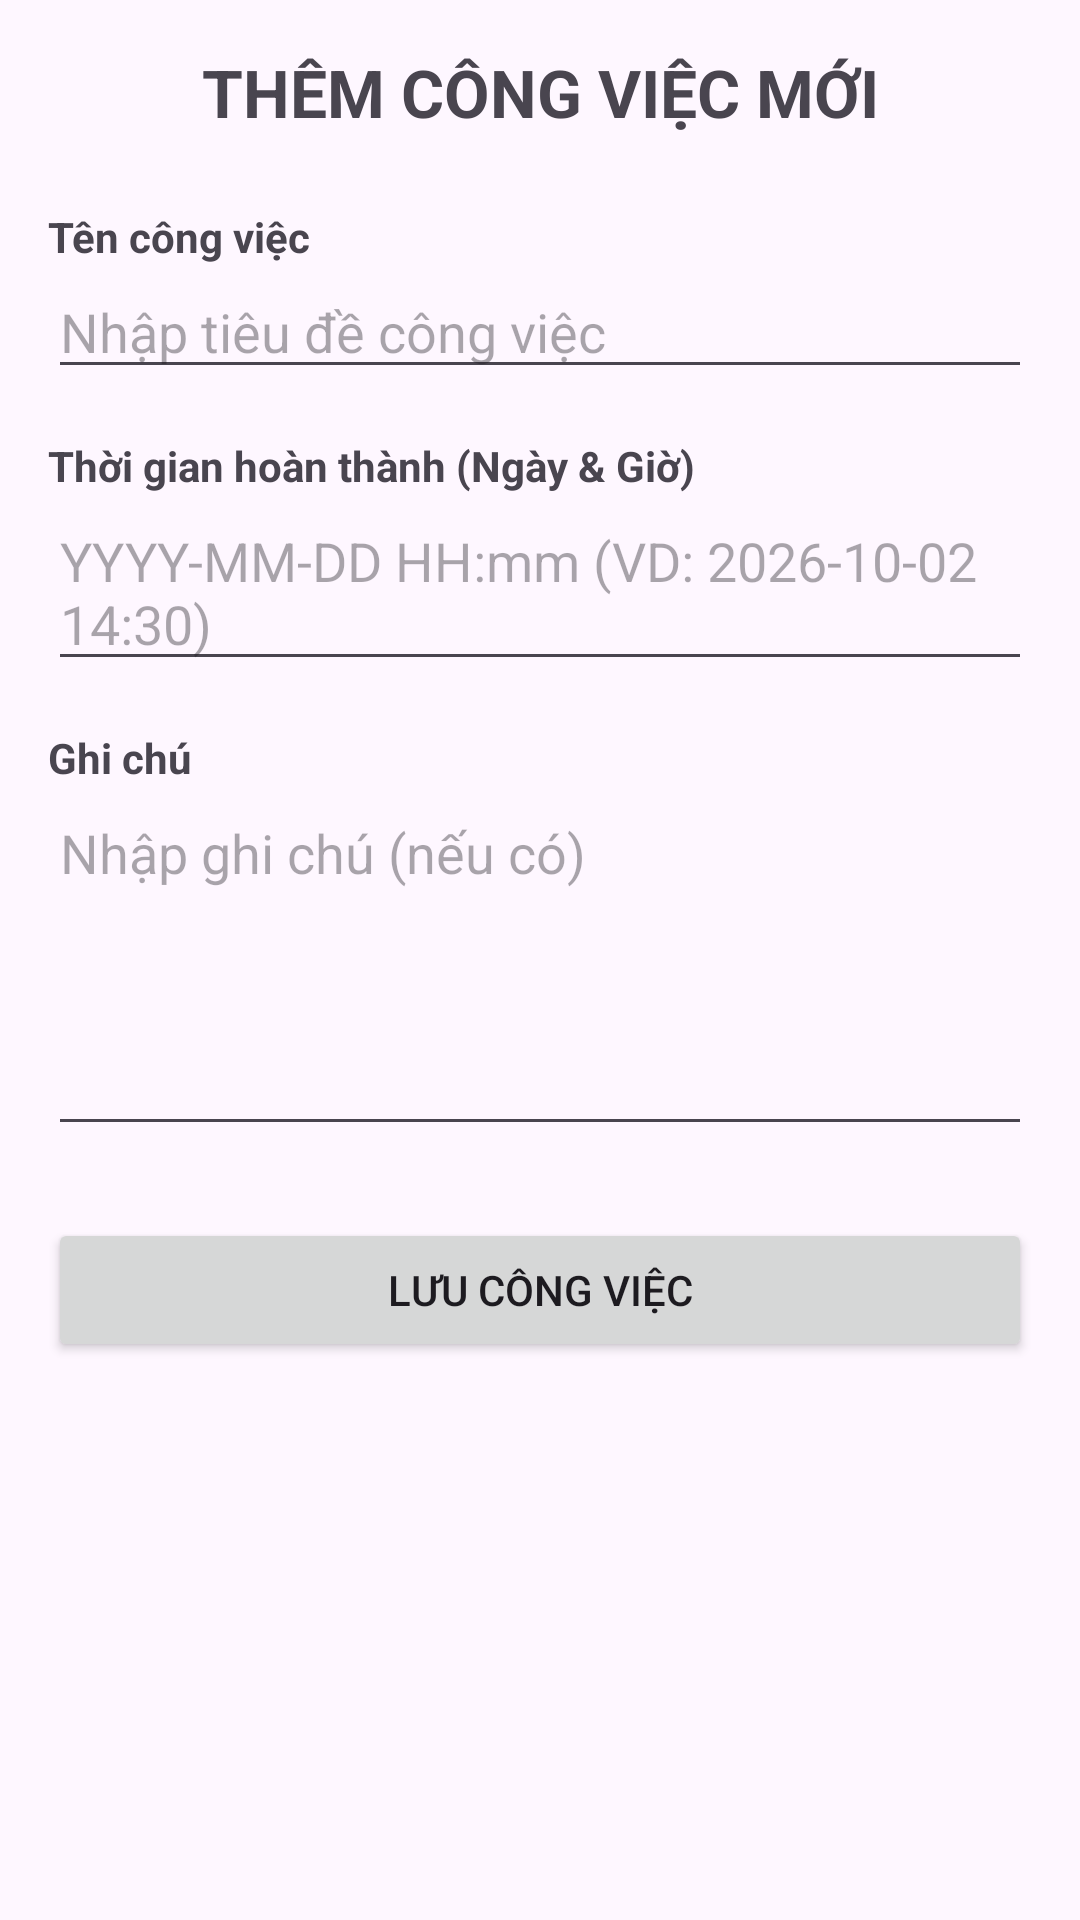

The Android layout XML behind this screen, and the referenced resources:
<!-- AndroidManifest.xml: application theme Theme.LearnAndroiApp -->
<!-- res/layout/activity_them_cong_viec.xml -->
<?xml version="1.0" encoding="utf-8"?>
<LinearLayout xmlns:android="http://schemas.android.com/apk/res/android"
    xmlns:tools="http://schemas.android.com/tools"
    android:layout_width="match_parent"
    android:layout_height="match_parent"
    android:orientation="vertical"
    android:padding="16dp"
    tools:context=".ThemCongViecActivity">

    <TextView
        android:layout_width="match_parent"
        android:layout_height="wrap_content"
        android:text="THÊM CÔNG VIỆC MỚI"
        android:textSize="22sp"
        android:textStyle="bold"
        android:gravity="center"
        android:layout_marginBottom="24dp"/>

    <TextView
        android:layout_width="wrap_content"
        android:layout_height="wrap_content"
        android:text="Tên công việc"
        android:textStyle="bold"/>

    <EditText
        android:id="@+id/edtTieuDe"
        android:layout_width="match_parent"
        android:layout_height="wrap_content"
        android:hint="Nhập tiêu đề công việc"
        android:layout_marginBottom="16dp"/>

    <TextView
        android:layout_width="wrap_content"
        android:layout_height="wrap_content"
        android:text="Thời gian hoàn thành (Ngày &amp; Giờ)"
        android:textStyle="bold"/>

    <EditText
        android:id="@+id/edtThoiGian"
        android:layout_width="match_parent"
        android:layout_height="wrap_content"
        android:hint="YYYY-MM-DD HH:mm (VD: 2026-10-02 14:30)"
        android:layout_marginBottom="16dp"/>

    <TextView
        android:layout_width="wrap_content"
        android:layout_height="wrap_content"
        android:text="Ghi chú"
        android:textStyle="bold"/>

    <EditText
        android:id="@+id/edtGhiChu"
        android:layout_width="match_parent"
        android:layout_height="120dp"
        android:gravity="top"
        android:hint="Nhập ghi chú (nếu có)"
        android:inputType="textMultiLine"
        android:layout_marginBottom="24dp"/>

    <Button
        android:id="@+id/btnLuu"
        android:layout_width="match_parent"
        android:layout_height="wrap_content"
        android:text="Lưu công việc"/>

</LinearLayout>
<!-- resources referenced by this layout -->
<resources>
  <style name="Theme.LearnAndroiApp" parent="Base.Theme.LearnAndroiApp" />
  <style name="Base.Theme.LearnAndroiApp" parent="Theme.Material3.DayNight.NoActionBar">
          
          
      </style>
</resources>
